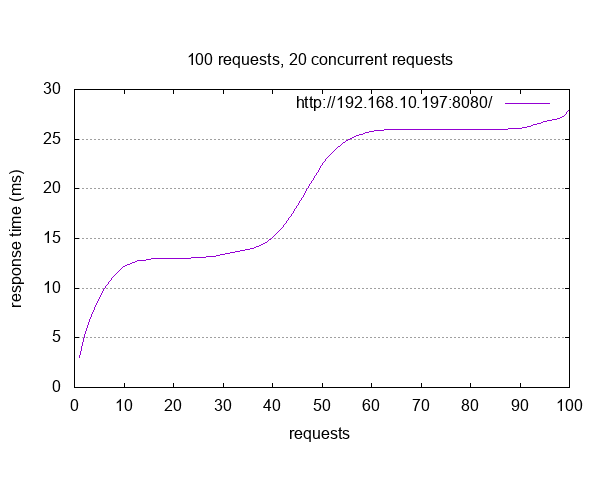

Values plotted in this chart, from the file beside it:
starttime	seconds	ctime	dtime	ttime	wait
Sat Jun 17 02:06:47 2023	1686960407	1	3	3	1
Sat Jun 17 02:06:47 2023	1686960407	2	4	6	0
Sat Jun 17 02:06:47 2023	1686960407	1	6	7	0
Sat Jun 17 02:06:47 2023	1686960407	2	6	8	0
Sat Jun 17 02:06:47 2023	1686960407	2	7	9	0
Sat Jun 17 02:06:47 2023	1686960407	3	8	10	0
Sat Jun 17 02:06:47 2023	1686960407	3	8	12	0
Sat Jun 17 02:06:47 2023	1686960407	6	6	12	0
Sat Jun 17 02:06:47 2023	1686960407	0	12	12	8
Sat Jun 17 02:06:47 2023	1686960407	7	6	12	0
Sat Jun 17 02:06:47 2023	1686960407	6	6	13	0
Sat Jun 17 02:06:47 2023	1686960407	7	6	13	0
Sat Jun 17 02:06:47 2023	1686960407	7	6	13	0
Sat Jun 17 02:06:47 2023	1686960407	6	7	13	0
Sat Jun 17 02:06:47 2023	1686960407	7	6	13	0
Sat Jun 17 02:06:47 2023	1686960407	6	7	13	0
Sat Jun 17 02:06:47 2023	1686960407	6	7	13	0
Sat Jun 17 02:06:47 2023	1686960407	7	6	13	0
Sat Jun 17 02:06:47 2023	1686960407	7	6	13	0
Sat Jun 17 02:06:47 2023	1686960407	7	6	13	0
Sat Jun 17 02:06:47 2023	1686960407	6	7	13	0
Sat Jun 17 02:06:47 2023	1686960407	7	6	13	0
Sat Jun 17 02:06:47 2023	1686960407	7	6	13	0
Sat Jun 17 02:06:47 2023	1686960407	4	9	13	0
Sat Jun 17 02:06:47 2023	1686960407	6	7	13	0
Sat Jun 17 02:06:47 2023	1686960407	0	13	13	0
Sat Jun 17 02:06:47 2023	1686960407	6	7	13	0
Sat Jun 17 02:06:47 2023	1686960407	7	6	13	0
Sat Jun 17 02:06:47 2023	1686960407	8	5	13	0
Sat Jun 17 02:06:47 2023	1686960407	6	7	13	0
Sat Jun 17 02:06:47 2023	1686960407	6	7	13	0
Sat Jun 17 02:06:47 2023	1686960407	7	7	14	0
Sat Jun 17 02:06:47 2023	1686960407	7	7	14	0
Sat Jun 17 02:06:47 2023	1686960407	6	7	14	0
Sat Jun 17 02:06:47 2023	1686960407	7	6	14	0
Sat Jun 17 02:06:47 2023	1686960407	7	7	14	0
Sat Jun 17 02:06:47 2023	1686960407	6	7	14	0
Sat Jun 17 02:06:47 2023	1686960407	6	7	14	0
Sat Jun 17 02:06:47 2023	1686960407	7	7	14	0
Sat Jun 17 02:06:47 2023	1686960407	0	14	14	0
Sat Jun 17 02:06:47 2023	1686960407	7	6	14	0
Sat Jun 17 02:06:47 2023	1686960407	7	7	14	0
Sat Jun 17 02:06:47 2023	1686960407	6	7	14	0
Sat Jun 17 02:06:47 2023	1686960407	7	6	14	0
Sat Jun 17 02:06:47 2023	1686960407	5	10	14	0
Sat Jun 17 02:06:47 2023	1686960407	2	20	22	7
Sat Jun 17 02:06:47 2023	1686960407	2	20	22	6
Sat Jun 17 02:06:47 2023	1686960407	2	20	23	8
Sat Jun 17 02:06:47 2023	1686960407	6	18	24	8
Sat Jun 17 02:06:47 2023	1686960407	3	21	24	8
Sat Jun 17 02:06:47 2023	1686960407	6	18	24	7
Sat Jun 17 02:06:47 2023	1686960407	3	21	25	9
Sat Jun 17 02:06:47 2023	1686960407	6	19	25	6
Sat Jun 17 02:06:47 2023	1686960407	7	19	25	7
Sat Jun 17 02:06:47 2023	1686960407	7	19	25	7
Sat Jun 17 02:06:47 2023	1686960407	7	19	26	6
Sat Jun 17 02:06:47 2023	1686960407	6	20	26	8
Sat Jun 17 02:06:47 2023	1686960407	4	22	26	10
Sat Jun 17 02:06:47 2023	1686960407	7	19	26	7
Sat Jun 17 02:06:47 2023	1686960407	6	20	26	8
... 40 more rows
